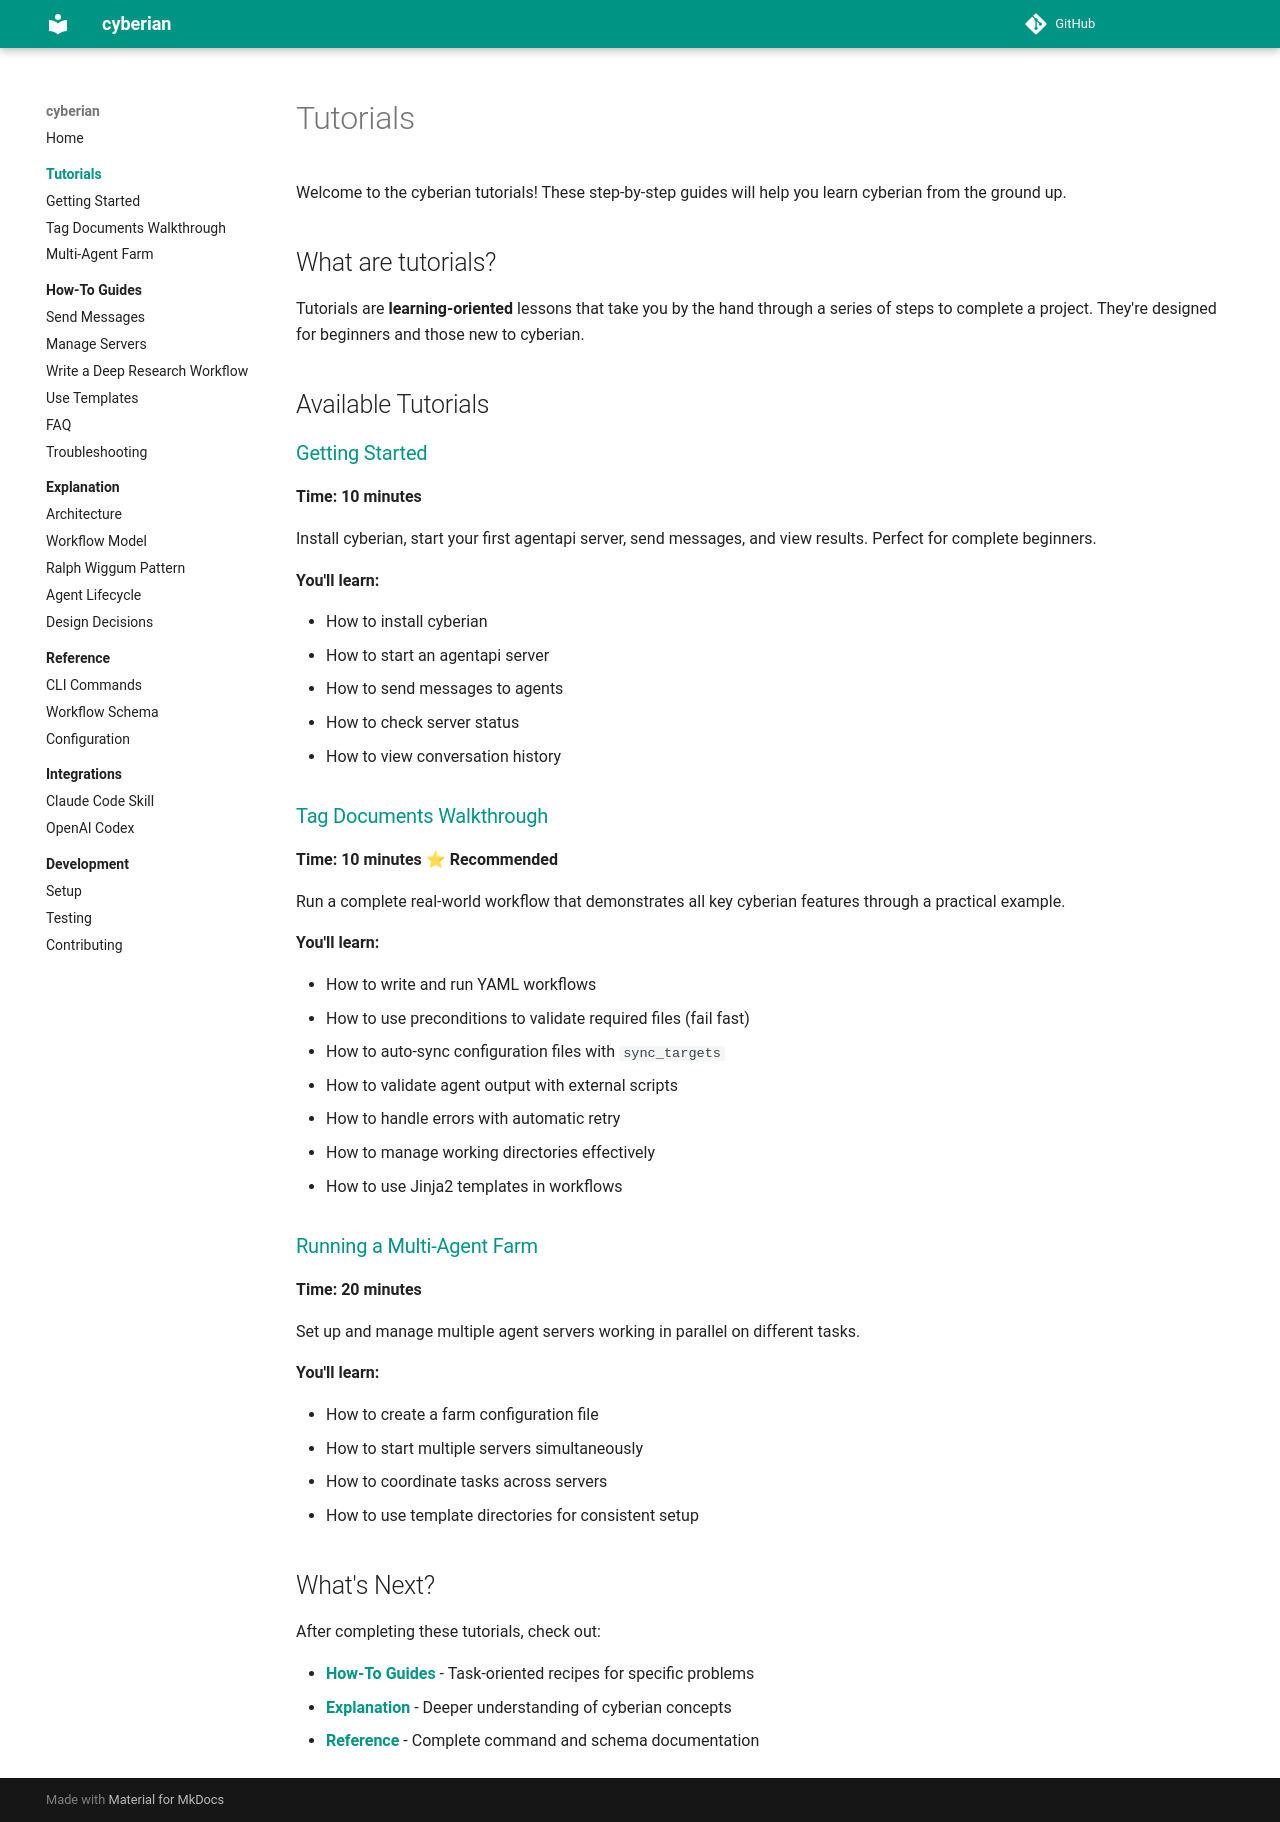

repository: contextualizer-ai/cyberian · page: tutorials/index.html · generator: mkdocs

# Tutorials

Welcome to the cyberian tutorials! These step-by-step guides will help you learn cyberian from the ground up.

## What are tutorials?

Tutorials are **learning-oriented** lessons that take you by the hand through a series of steps to complete a project. They're designed for beginners and those new to cyberian.

## Available Tutorials

### [Getting Started](getting-started.md)
**Time: 10 minutes**

Install cyberian, start your first agentapi server, send messages, and view results. Perfect for complete beginners.

**You'll learn:**

- How to install cyberian
- How to start an agentapi server
- How to send messages to agents
- How to check server status
- How to view conversation history

### [Tag Documents Walkthrough](tag-documents-walkthrough.md)
**Time: 10 minutes** ⭐ **Recommended**

Run a complete real-world workflow that demonstrates all key cyberian features through a practical example.

**You'll learn:**

- How to write and run YAML workflows
- How to use preconditions to validate required files (fail fast)
- How to auto-sync configuration files with `sync_targets`
- How to validate agent output with external scripts
- How to handle errors with automatic retry
- How to manage working directories effectively
- How to use Jinja2 templates in workflows

### [Running a Multi-Agent Farm](multi-agent-farm.md)
**Time: 20 minutes**

Set up and manage multiple agent servers working in parallel on different tasks.

**You'll learn:**

- How to create a farm configuration file
- How to start multiple servers simultaneously
- How to coordinate tasks across servers
- How to use template directories for consistent setup

## What's Next?

After completing these tutorials, check out:

- **[How-To Guides](../how-to/index.md)** - Task-oriented recipes for specific problems
- **[Explanation](../explanation/index.md)** - Deeper understanding of cyberian concepts
- **[Reference](../reference/index.md)** - Complete command and schema documentation
